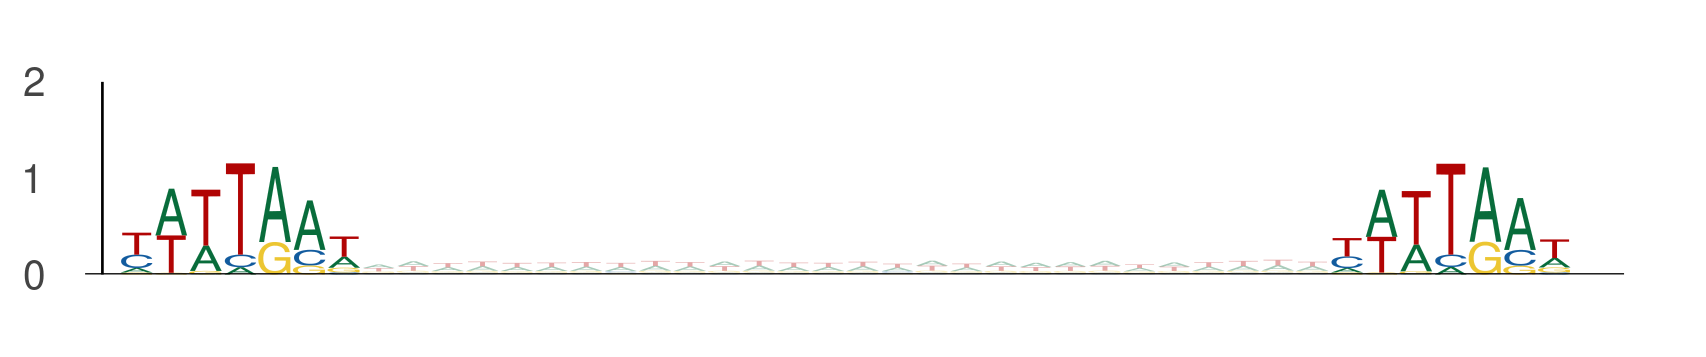

Data behind this chart, as committed beside it:
seq_index, start_position, end_position, is_reversed_complement
11949, 96, 103, 0
11949, 131, 138, 0
12426, 102, 109, 0
12426, 137, 144, 0
7684, 90, 97, 0
7684, 125, 132, 0
7684, 42, 49, 0
7684, 77, 84, 0
8659, 16, 23, 0
8659, 51, 58, 0
4356, 80, 87, 0
4356, 115, 122, 0
4356, 45, 52, 0
4356, 80, 87, 0
843, 97, 104, 0
843, 132, 139, 0
843, 62, 69, 0
843, 97, 104, 0
4737, 90, 97, 0
4737, 125, 132, 0
365, 34, 41, 0
365, 69, 76, 0
9151, 20, 27, 0
9151, 55, 62, 0
1101, 108, 115, 0
1101, 143, 150, 0
5857, 25, 32, 0
5857, 60, 67, 0
13949, 59, 66, 0
13949, 94, 101, 0
5565, 83, 90, 0
5565, 118, 125, 0
13158, 24, 31, 0
13158, 59, 66, 0
13050, 94, 101, 0
13050, 129, 136, 0
3876, 105, 112, 0
3876, 140, 147, 0
13409, 20, 27, 0
13409, 55, 62, 0
13754, 112, 119, 0
13754, 147, 154, 0
13163, 113, 120, 0
13163, 148, 155, 0
7927, 52, 59, 0
7927, 87, 94, 0
2128, 4, 11, 0
2128, 39, 46, 0
11016, 42, 49, 0
11016, 77, 84, 0
7875, 97, 104, 0
7875, 132, 139, 0
5201, 47, 54, 0
5201, 82, 89, 0
10030, 78, 85, 0
10030, 113, 120, 0
247, 19, 26, 0
247, 54, 61, 0
5476, 67, 74, 0
5476, 102, 109, 0
... 4,170 more rows
